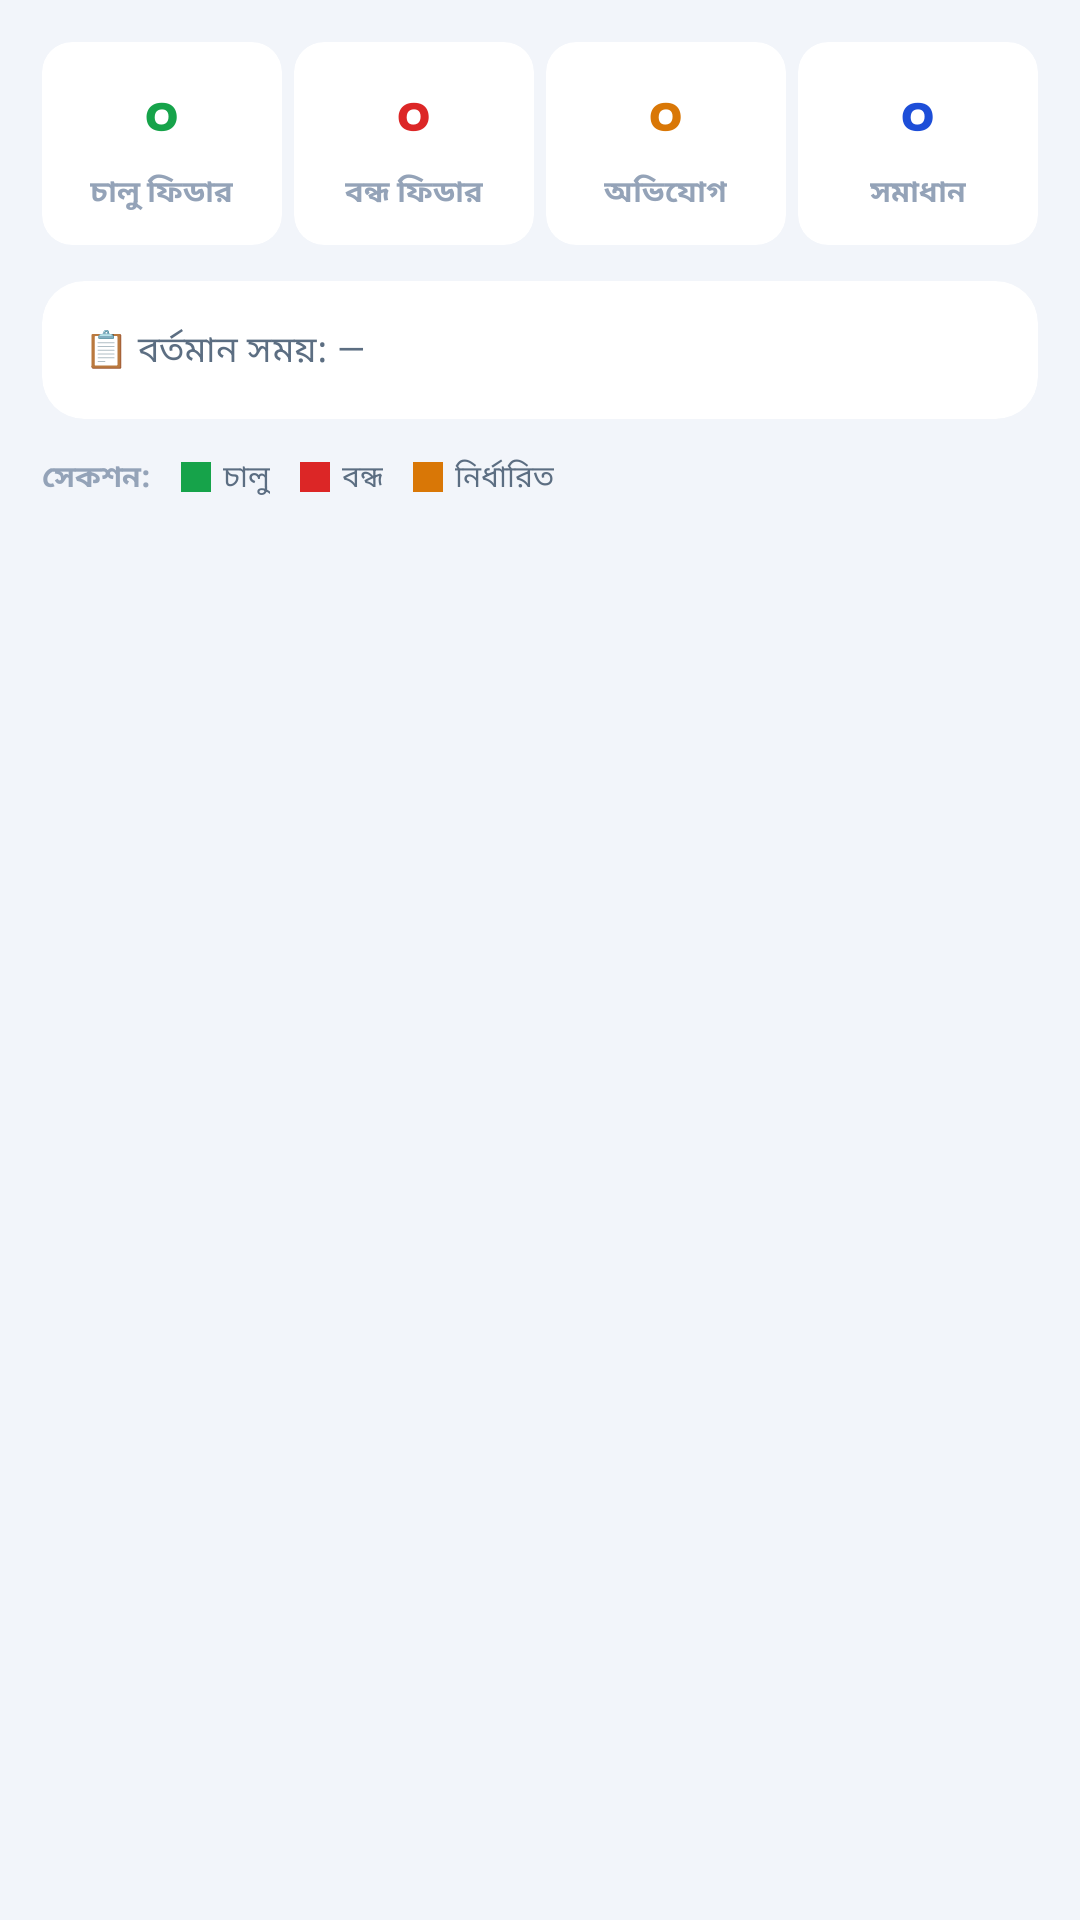

Reconstruct the res/layout file that produces this screen, plus the resources it refers to.
<!-- AndroidManifest.xml: application theme Theme.AmarBidyutAdmin -->
<!-- res/layout/fragment_overview.xml -->
<?xml version="1.0" encoding="utf-8"?>
<ScrollView xmlns:android="http://schemas.android.com/apk/res/android"
    xmlns:app="http://schemas.android.com/apk/res-auto"
    android:layout_width="match_parent"
    android:layout_height="match_parent"
    android:background="#F2F5FA"
    android:fillViewport="true">

    <LinearLayout
        android:layout_width="match_parent"
        android:layout_height="wrap_content"
        android:orientation="vertical"
        android:padding="14dp">

        
        <LinearLayout
            android:layout_width="match_parent"
            android:layout_height="wrap_content"
            android:orientation="horizontal"
            android:layout_marginBottom="12dp">

            <androidx.cardview.widget.CardView
                android:layout_width="0dp"
                android:layout_height="wrap_content"
                android:layout_weight="1"
                android:layout_marginEnd="4dp"
                app:cardCornerRadius="10dp"
                app:cardElevation="0dp"
                app:cardBackgroundColor="#FFFFFF">

                <LinearLayout android:layout_width="match_parent"
                    android:layout_height="wrap_content"
                    android:orientation="vertical"
                    android:gravity="center"
                    android:padding="10dp">

                    <TextView
                        android:id="@+id/tvStatOn"
                        android:layout_width="wrap_content"
                        android:layout_height="wrap_content"
                        android:text="০"
                        android:textColor="#16A34A"
                        android:textSize="20sp"
                        android:textStyle="bold" />

                    <TextView
                        android:layout_width="wrap_content"
                        android:layout_height="wrap_content"
                        android:text="চালু ফিডার"
                        android:textColor="#94A3B8"
                        android:textSize="10sp"
                        android:textStyle="bold"
                        android:layout_marginTop="3dp" />

                </LinearLayout>

            </androidx.cardview.widget.CardView>

            <androidx.cardview.widget.CardView
                android:layout_width="0dp"
                android:layout_height="wrap_content"
                android:layout_weight="1"
                android:layout_marginEnd="4dp"
                app:cardCornerRadius="10dp"
                app:cardElevation="0dp"
                app:cardBackgroundColor="#FFFFFF"
                >

                <LinearLayout
                    android:layout_width="match_parent"
                    android:layout_height="wrap_content"
                    android:orientation="vertical"
                    android:gravity="center"
                    android:padding="10dp"
                    >

                    <TextView android:id="@+id/tvStatOff"
                        android:layout_width="wrap_content"
                        android:layout_height="wrap_content"
                        android:text="০"
                        android:textColor="#DC2626"
                        android:textSize="20sp"
                        android:textStyle="bold"
                        />

                    <TextView
                        android:layout_width="wrap_content"
                        android:layout_height="wrap_content"
                        android:text="বন্ধ ফিডার"
                        android:textColor="#94A3B8"
                        android:textSize="10sp"
                        android:textStyle="bold"
                        android:layout_marginTop="3dp"
                        />

                </LinearLayout>
            </androidx.cardview.widget.CardView>

            <androidx.cardview.widget.CardView
                android:layout_width="0dp"
                android:layout_height="wrap_content"
                android:layout_weight="1"
                android:layout_marginEnd="4dp"
                app:cardCornerRadius="10dp"
                app:cardElevation="0dp"
                app:cardBackgroundColor="#FFFFFF">

                <LinearLayout
                    android:layout_width="match_parent"
                    android:layout_height="wrap_content"
                    android:orientation="vertical"
                    android:gravity="center"
                    android:padding="10dp"
                    >

                    <TextView
                        android:id="@+id/tvStatComplaints"
                        android:layout_width="wrap_content"
                        android:layout_height="wrap_content"
                        android:text="০"
                        android:textColor="#D97706"
                        android:textSize="20sp"
                        android:textStyle="bold"
                        />

                    <TextView
                        android:layout_width="wrap_content"
                        android:layout_height="wrap_content"
                        android:text="অভিযোগ"
                        android:textColor="#94A3B8"
                        android:textSize="10sp"
                        android:textStyle="bold"
                        android:layout_marginTop="3dp"
                        />

                </LinearLayout>
            </androidx.cardview.widget.CardView>

            <androidx.cardview.widget.CardView
                android:layout_width="0dp"
                android:layout_height="wrap_content"
                android:layout_weight="1"
                app:cardCornerRadius="10dp"
                app:cardElevation="0dp"
                app:cardBackgroundColor="#FFFFFF">

                <LinearLayout
                    android:layout_width="match_parent"
                    android:layout_height="wrap_content"
                    android:orientation="vertical"
                    android:gravity="center"
                    android:padding="10dp"
                    >

                    <TextView
                        android:id="@+id/tvStatSolved"
                        android:layout_width="wrap_content"
                        android:layout_height="wrap_content"
                        android:text="০"
                        android:textColor="#1D4ED8"
                        android:textSize="20sp"
                        android:textStyle="bold"
                        />

                    <TextView
                        android:layout_width="wrap_content"
                        android:layout_height="wrap_content"
                        android:text="সমাধান"
                        android:textColor="#94A3B8"
                        android:textSize="10sp"
                        android:textStyle="bold"
                        android:layout_marginTop="3dp"
                        />


                </LinearLayout>

            </androidx.cardview.widget.CardView>
        </LinearLayout>

        
        <androidx.cardview.widget.CardView
            android:layout_width="match_parent"
            android:layout_height="wrap_content"
            app:cardCornerRadius="14dp"
            app:cardElevation="0dp"
            app:cardBackgroundColor="#FFFFFF"
            android:layout_marginBottom="12dp">
            <TextView
                android:id="@+id/tvCurrentTime"
                android:layout_width="match_parent"
                android:layout_height="wrap_content"
                android:text="📋 বর্তমান সময়: —"
                android:textColor="#5C6E82"
                android:textSize="12sp"
                android:padding="14dp" />
        </androidx.cardview.widget.CardView>

        
        <LinearLayout
            android:layout_width="match_parent"
            android:layout_height="wrap_content"
            android:orientation="horizontal"
            android:layout_marginBottom="8dp">

            <TextView
                android:layout_width="wrap_content"
                android:layout_height="wrap_content"
                android:text="সেকশন:"
                android:textColor="#94A3B8"
                android:textSize="10sp"
                android:textStyle="bold"
                android:layout_marginEnd="10dp" />

            <LinearLayout
                android:layout_width="wrap_content"
                android:layout_height="wrap_content"
                android:orientation="horizontal"
                android:gravity="center_vertical"
                android:layout_marginEnd="10dp"
                >

                <View android:layout_width="10dp"
                    android:layout_height="10dp"
                    android:background="#16A34A"
                    android:layout_marginEnd="4dp"
                    />

                <TextView
                    android:layout_width="wrap_content"
                    android:layout_height="wrap_content"
                    android:text="চালু"
                    android:textColor="#5C6E82"
                    android:textSize="10sp"
                    />

            </LinearLayout>

            <LinearLayout
                android:layout_width="wrap_content"
                android:layout_height="wrap_content"
                android:orientation="horizontal"
                android:gravity="center_vertical"
                android:layout_marginEnd="10dp"
                >

                <View
                    android:layout_width="10dp"
                    android:layout_height="10dp"
                    android:background="#DC2626"
                    android:layout_marginEnd="4dp"
                    />

                <TextView
                    android:layout_width="wrap_content"
                    android:layout_height="wrap_content"
                    android:text="বন্ধ"
                    android:textColor="#5C6E82"
                    android:textSize="10sp"
                    />

            </LinearLayout>

            <LinearLayout
                android:layout_width="wrap_content"
                android:layout_height="wrap_content"
                android:orientation="horizontal"
                android:gravity="center_vertical"
                >

                <View android:layout_width="10dp"
                    android:layout_height="10dp"
                    android:background="#D97706"
                    android:layout_marginEnd="4dp"
                    />

                <TextView
                    android:layout_width="wrap_content"
                    android:layout_height="wrap_content"
                    android:text="নির্ধারিত"
                    android:textColor="#5C6E82"
                    android:textSize="10sp"
                    />

            </LinearLayout>
        </LinearLayout>

        
        <LinearLayout
            android:id="@+id/llFeederGrid"
            android:layout_width="match_parent"
            android:layout_height="wrap_content"
            android:orientation="vertical"
            />

    </LinearLayout>
</ScrollView>
<!-- resources referenced by this layout -->
<resources>
  <style name="Theme.AmarBidyutAdmin" parent="Base.Theme.AmarBidyutAdmin" />
  <style name="Base.Theme.AmarBidyutAdmin" parent="Theme.Material3.DayNight.NoActionBar">
          
          
      </style>
</resources>
